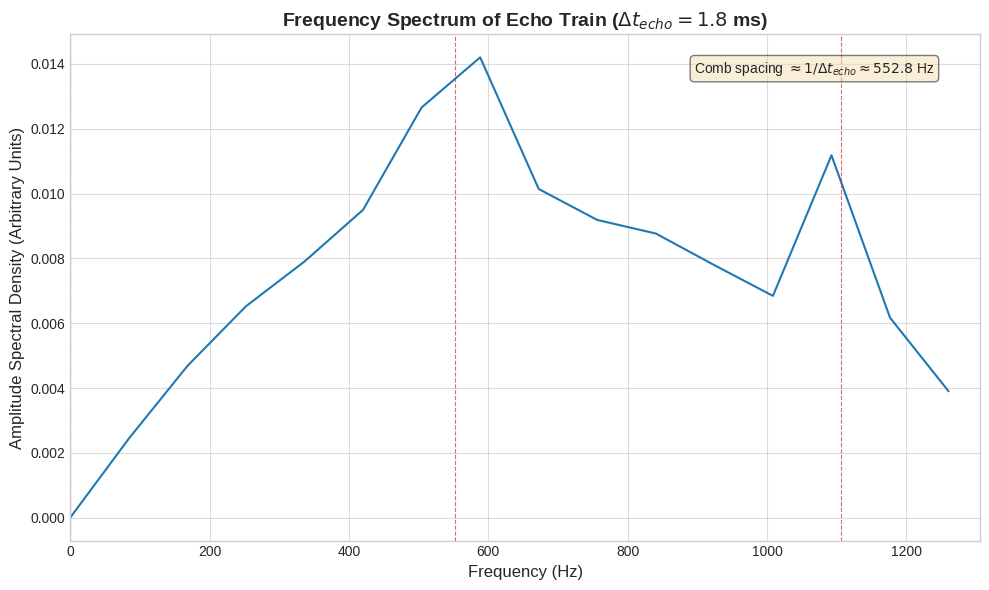

Recreate this plot in Python.
import numpy as np
import matplotlib.pyplot as plt
from scipy.fft import fft, fftfreq

# --- Parameters from the Time-Domain Echo Waveform ---
# Ensure these are consistent with the parameters used in plot_echo_waveform.py
t_ringdown_peak = 0.001 # Time of the peak of the main ringdown (seconds)
sigma_ringdown = 0.0003 # Width of the ringdown pulse (seconds)
A_ringdown = 1.0        # Amplitude of the ringdown

delta_t_echo = 0.001809 # Echo delay time (seconds), e.g., 1.8 ms
num_echoes = 4          # Number of echoes
A_echo_initial = 0.4    # Amplitude of the first echo relative to ringdown
R_reflection = 0.7      # Reflection coefficient (amplitude decay factor per echo)
sigma_echo = 0.0002     # Width of the echo pulses

f0 = 200  # Carrier frequency (Hz)

# --- Time Array for Waveform Generation (needs to be long enough for FFT resolution) ---
# For good frequency resolution, we need a longer time series and higher sampling rate
sampling_rate = 20000  # Hz (e.g., 20 kHz)
t_duration = t_ringdown_peak + (num_echoes + 2) * delta_t_echo # Extend duration a bit
t = np.arange(0, t_duration, 1/sampling_rate)
N_samples = len(t)

# --- Waveform Generation Functions (same as before) ---
def gaussian_wavelet(t_values, t_peak, A, sigma, freq):
    envelope = A * np.exp(-((t_values - t_peak)**2) / (2 * sigma**2))
    # Ensure carrier is zero outside a reasonable window to avoid artifacts
    # This is a simple way to make the wavelet more compact in time
    window_factor = np.exp(-((t_values - t_peak)**2) / (8 * sigma**2)) # Softer window
    carrier = np.sin(2 * np.pi * freq * (t_values - t_peak))
    return envelope * carrier * window_factor

# --- Generate Ringdown ---
h_ringdown = gaussian_wavelet(t, t_ringdown_peak, A_ringdown, sigma_ringdown, f0)
waveform = h_ringdown

# --- Generate Echoes ---
echo_times = [t_ringdown_peak + (n + 1) * delta_t_echo for n in range(num_echoes)]
echo_amplitudes = [A_echo_initial * (R_reflection**n) for n in range(num_echoes)]

for i in range(num_echoes):
    h_echo = gaussian_wavelet(t, echo_times[i], echo_amplitudes[i], sigma_echo, f0)
    waveform += h_echo

# --- Fourier Transform ---
# We are interested in the magnitude of the Fourier transform
yf = fft(waveform)
xf = fftfreq(N_samples, 1 / sampling_rate)

# Keep only the positive frequencies
positive_freq_mask = xf >= 0
xf_positive = xf[positive_freq_mask]
yf_positive_magnitude = np.abs(yf[positive_freq_mask]) / N_samples # Normalize amplitude

# --- Plotting the Spectrum ---
plt.style.use('seaborn-v0_8-whitegrid')
fig, ax = plt.subplots(figsize=(10, 6))

# Plotting a range around the carrier frequency f0
plot_freq_min = max(0, f0 - 1/(delta_t_echo * 0.5) ) # Show a few comb peaks around f0
plot_freq_max = f0 + 1/(delta_t_echo * 0.5)
freq_range_mask = (xf_positive >= plot_freq_min) & (xf_positive <= plot_freq_max)

ax.plot(xf_positive[freq_range_mask], yf_positive_magnitude[freq_range_mask], color='C0', linewidth=1.5)

ax.set_xlabel('Frequency (Hz)', fontsize=12)
ax.set_ylabel('Amplitude Spectral Density (Arbitrary Units)', fontsize=12)
ax.set_title(f'Frequency Spectrum of Echo Train ($\\Delta t_{{echo}} = {delta_t_echo*1000:.1f}$ ms)', fontsize=14, fontweight='bold')

# Annotate expected comb peaks
comb_spacing = 1 / delta_t_echo
# Find carrier peak index
carrier_peak_idx = np.argmin(np.abs(xf_positive - f0))
carrier_peak_freq = xf_positive[carrier_peak_idx]

# Determine the 'central' comb peak closest to f0
n_central_comb = np.round(carrier_peak_freq / comb_spacing)
central_comb_freq = n_central_comb * comb_spacing

# Plot vertical lines for a few comb peaks
for n_offset in range(-3, 4): # Show a few peaks around the central one
    peak_freq = central_comb_freq + n_offset * comb_spacing
    if plot_freq_min <= peak_freq <= plot_freq_max:
        ax.axvline(peak_freq, color='C3', linestyle='--', linewidth=0.8, alpha=0.7)
        # ax.text(peak_freq + comb_spacing*0.05, np.max(yf_positive_magnitude[freq_range_mask])*0.8,
        #         f'{peak_freq:.1f} Hz', rotation=90, fontsize=8, va='center', ha='left')

ax.text(0.95, 0.95, f'Comb spacing $\\approx 1/\\Delta t_{{echo}} \\approx {comb_spacing:.1f}$ Hz',
        horizontalalignment='right', verticalalignment='top', transform=ax.transAxes,
        fontsize=10, bbox=dict(boxstyle='round,pad=0.3', fc='wheat', alpha=0.5))


ax.grid(True, which="both", ls="-", alpha=0.7)
ax.set_xlim(plot_freq_min, plot_freq_max)
ax.tick_params(axis='both', which='major', labelsize=10)

plt.tight_layout()
plt.show()

# plt.savefig('echo_spectrum.pdf')
# print("Plot 'echo_spectrum.pdf' generated.")